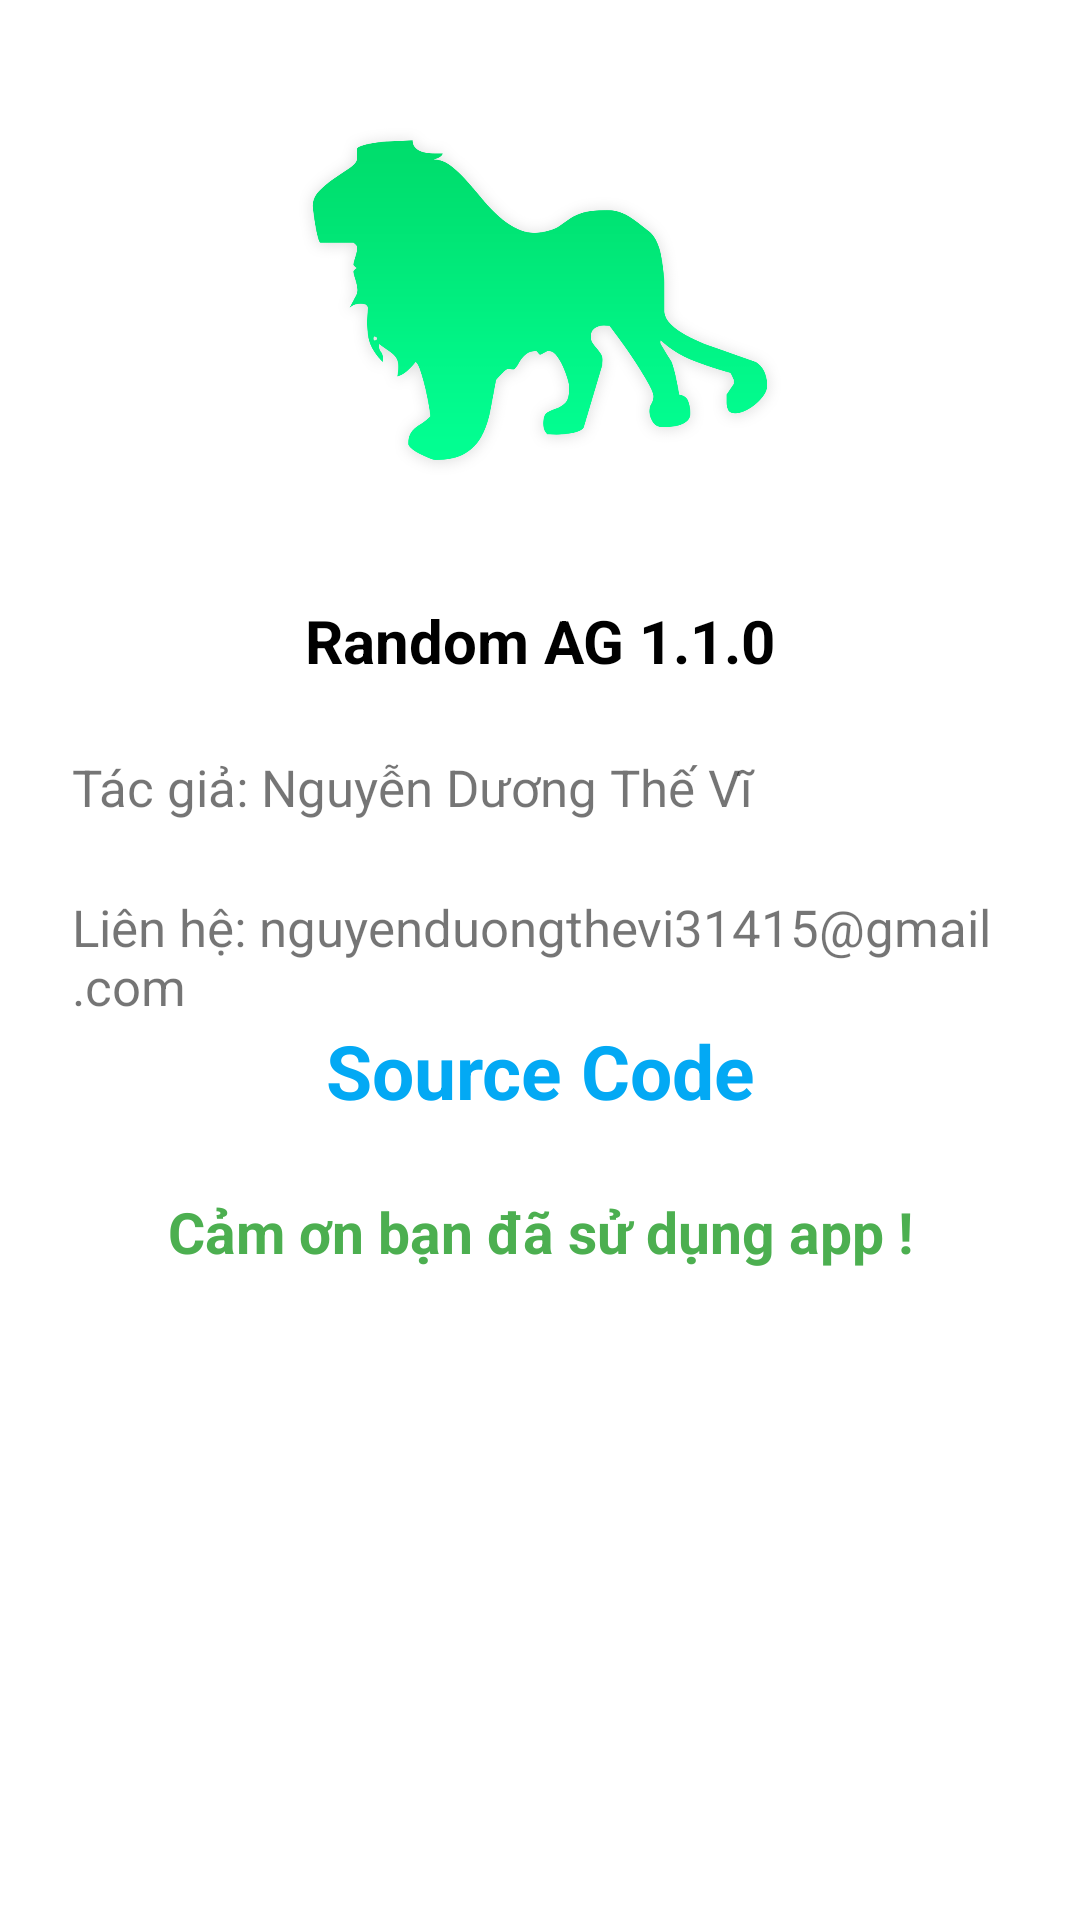

Layout XML and referenced resources for this Android screen:
<!-- AndroidManifest.xml: application theme Theme.RandomAG -->
<!-- res/layout/fragment_page4.xml -->
<?xml version="1.0" encoding="utf-8"?>
<LinearLayout xmlns:android="http://schemas.android.com/apk/res/android"
    xmlns:app="http://schemas.android.com/apk/res-auto"
    xmlns:tools="http://schemas.android.com/tools"
    android:layout_width="match_parent"
    android:layout_height="match_parent"
    android:orientation="vertical"
    tools:context=".Page4">


    <ImageView
        android:id="@+id/imageView2"
        android:layout_width="200dp"
        android:layout_gravity="center"
        android:layout_height="200dp"
        android:src="@drawable/ic" />

    <TextView
        android:id="@+id/textView2"
        android:textAlignment="center"
        android:textSize="20dp"
        android:textStyle="bold"
        android:textColor="@color/black"
        android:layout_width="match_parent"
        android:layout_height="wrap_content"
        android:text="Random AG 1.1.0" />

    <TextView
        android:id="@+id/textView3"
        android:layout_width="match_parent"
        android:layout_height="wrap_content"
        android:textSize="17dp"
        android:layout_marginTop="24dp"
        android:layout_marginLeft="24dp"
        android:text="Tác giả: Nguyễn Dương Thế Vĩ " />

    <TextView
        android:id="@+id/textView4"
        android:layout_width="match_parent"
        android:layout_height="wrap_content"
        android:textSize="17dp"
        android:layout_marginTop="24dp"
        android:layout_marginLeft="24dp"
        android:text="Liên hệ: nguyenduongthevi31415@gmail.com" />

    <TextView
        android:id="@+id/sourcecode"
        android:layout_width="match_parent"
        android:layout_height="wrap_content"
        android:textSize="25dp"
        android:textAlignment="center"
        android:textStyle="bold"

        android:textColor="#03A9F4"
        android:text="Source Code" />
    <TextView

        android:layout_width="match_parent"
        android:layout_height="wrap_content"
        android:textSize="19dp"
        android:textAlignment="center"
        android:textStyle="bold"
        android:layout_marginTop="24dp"

        android:textColor="#4CAF50"
        android:text="Cảm ơn bạn đã sử dụng app !" />
</LinearLayout>
<!-- resources referenced by this layout -->
<resources>
  <!-- drawable ic: png bitmap (drawable-v24, 113499 bytes) -->
  <style name="Theme.RandomAG" parent="Theme.MaterialComponents.DayNight.NoActionBar">
          
          <item name="colorPrimary">#4CAF50</item>
          <item name="colorPrimaryVariant">#4CAF50</item>
          <item name="colorOnPrimary">@color/white</item>
          
          <item name="colorSecondary">@color/teal_200</item>
          <item name="colorSecondaryVariant">@color/teal_700</item>
          <item name="colorOnSecondary">@color/black</item>
          
          <item name="android:statusBarColor">?attr/colorPrimaryVariant</item>
          
      </style>
  <!-- not gathered from this repository: default colours our renderer supplied (Android Studio template values) -->
  <color name="teal_200">#FF03DAC5</color>
  <color name="teal_700">#FF018786</color>
  <color name="black">#FF000000</color>
  <color name="white">#FFFFFFFF</color>
</resources>
